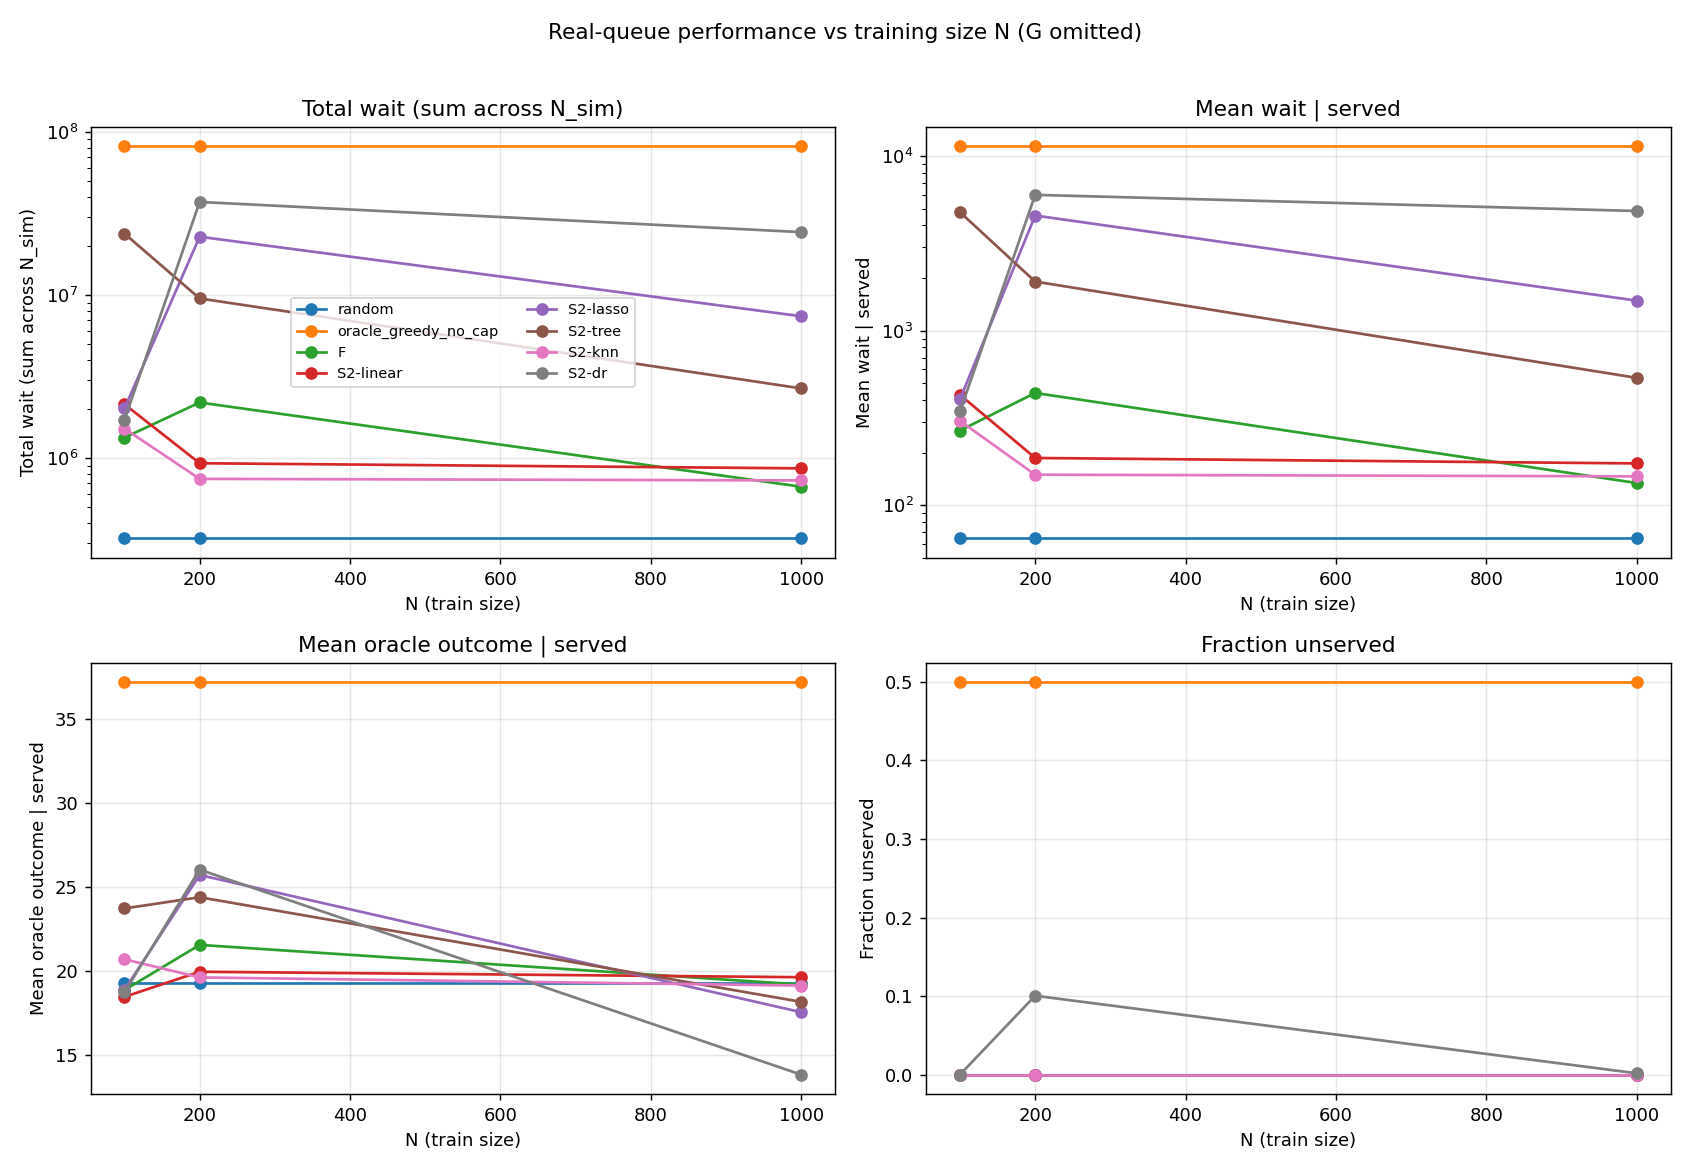

Values plotted in this chart, from the file beside it:
method, sim_seed, N_sim, total_wait, mean_wait_all, mean_wait_served, mean_oracle_outcome_served, num_unserved, frac_unserved, sim_wall_s, alloc_0, alloc_1, alloc_2, alloc_3, alloc_4, alloc_5, alloc_6, alloc_7, alloc_8, alloc_9, N
random, 0, 5000, 228471, 45.69, 45.69, 19.35, 0, 0.0, 0.06129, 0.0982, 0.1004, 0.1014, 0.1, 0.104, 0.0994, 0.0952, 0.095, 0.1006, 0.1058, 100
oracle_greedy_no_cap, 0, 5000, 81966900, 16393, 11454, 37.09, 2483, 0.4966, 0.04968, 0.0, 0.0, 0.0, 0.0, 0.0, 0.0, 0.0, 0.0, 0.0, 1.0, 100
F, 0, 5000, 1134466, 226.9, 226.9, 18.52, 0, 0.0, 0.06391, 0.1068, 0.076, 0.1148, 0.1022, 0.126, 0.1306, 0.109, 0.0682, 0.0914, 0.075, 100
S2-linear, 0, 5000, 1872209, 374.4, 374.4, 18.14, 0, 0.0, 0.04967, 0.1238, 0.1144, 0.1368, 0.079, 0.0588, 0.1054, 0.0536, 0.1592, 0.1012, 0.0678, 100
S2-lasso, 0, 5000, 1521423, 304.3, 304.3, 18.76, 0, 0.0, 0.04619, 0.1042, 0.0848, 0.1462, 0.0532, 0.1228, 0.1274, 0.0722, 0.1154, 0.0846, 0.0892, 100
S2-tree, 0, 5000, 23840901, 4768, 4768, 23.6, 0, 0.0, 0.04553, 0.0746, 0.0, 0.0, 0.0, 0.3312, 0.0934, 0.1076, 0.0, 0.3932, 0.0, 100
S2-knn, 0, 5000, 1605961, 321.2, 321.2, 20.9, 0, 0.0, 0.04632, 0.1058, 0.089, 0.0628, 0.067, 0.075, 0.1112, 0.123, 0.1448, 0.1268, 0.0946, 100
S2-dr, 0, 5000, 1351353, 270.3, 270.3, 18.69, 0, 0.0, 0.04698, 0.1112, 0.0866, 0.1434, 0.0578, 0.1328, 0.093, 0.0756, 0.1192, 0.0828, 0.0976, 100
random, 1, 5000, 408326, 81.67, 81.67, 19.15, 0, 0.0, 0.05308, 0.0994, 0.0972, 0.1022, 0.1066, 0.1074, 0.106, 0.0958, 0.0964, 0.0894, 0.0996, 100
oracle_greedy_no_cap, 1, 5000, 81557410, 16311, 11253, 37.22, 2490, 0.498, 0.04513, 0.0, 0.0, 0.0, 0.0, 0.0, 0.0, 0.0, 0.0, 0.0, 1.0, 100
F, 1, 5000, 1337250, 267.5, 267.5, 18.93, 0, 0.0, 0.05536, 0.091, 0.0792, 0.1062, 0.103, 0.1336, 0.1364, 0.1146, 0.0688, 0.0912, 0.076, 100
S2-linear, 1, 5000, 2159134, 431.8, 431.8, 18.65, 0, 0.0, 0.04605, 0.1232, 0.1024, 0.1342, 0.0726, 0.0642, 0.1106, 0.052, 0.1642, 0.1056, 0.071, 100
S2-lasso, 1, 5000, 2197316, 439.5, 439.5, 19.03, 0, 0.0, 0.04597, 0.0928, 0.0822, 0.1566, 0.0504, 0.119, 0.1366, 0.0714, 0.1138, 0.0886, 0.0886, 100
S2-tree, 1, 5000, 23231545, 4646, 4646, 23.61, 0, 0.0, 0.04555, 0.0802, 0.0, 0.0, 0.0, 0.3202, 0.0964, 0.1106, 0.0, 0.3926, 0.0, 100
S2-knn, 1, 5000, 1424679, 284.9, 284.9, 20.74, 0, 0.0, 0.04591, 0.1058, 0.0936, 0.0704, 0.0666, 0.0772, 0.1086, 0.1202, 0.1442, 0.1222, 0.0912, 100
S2-dr, 1, 5000, 2025932, 405.2, 405.2, 18.84, 0, 0.0, 0.04598, 0.1056, 0.0792, 0.1516, 0.056, 0.1376, 0.0996, 0.0726, 0.122, 0.0798, 0.096, 100
random, 2, 5000, 183754, 36.75, 36.75, 19.23, 0, 0.0, 0.05234, 0.1018, 0.0964, 0.1094, 0.1064, 0.096, 0.092, 0.101, 0.0982, 0.0982, 0.1006, 100
oracle_greedy_no_cap, 2, 5000, 82713715, 16543, 11553, 37.27, 2499, 0.4998, 0.04407, 0.0, 0.0, 0.0, 0.0, 0.0, 0.0, 0.0, 0.0, 0.0, 1.0, 100
F, 2, 5000, 1279323, 255.9, 255.9, 19.12, 0, 0.0, 0.05581, 0.0932, 0.0744, 0.1152, 0.0934, 0.1262, 0.1366, 0.117, 0.068, 0.099, 0.077, 100
S2-linear, 2, 5000, 2349657, 469.9, 469.9, 18.51, 0, 0.0, 0.04556, 0.1278, 0.1086, 0.1236, 0.0724, 0.0548, 0.1272, 0.0566, 0.168, 0.091, 0.07, 100
S2-lasso, 2, 5000, 2125500, 425.1, 425.1, 19.01, 0, 0.0, 0.04517, 0.0982, 0.0864, 0.1436, 0.0476, 0.1102, 0.1526, 0.076, 0.1146, 0.0878, 0.083, 100
S2-tree, 2, 5000, 24388315, 4878, 4878, 24.01, 0, 0.0, 0.04486, 0.0644, 0.0, 0.0, 0.0, 0.3274, 0.098, 0.1126, 0.0, 0.3976, 0.0, 100
S2-knn, 2, 5000, 1388884, 277.8, 277.8, 20.76, 0, 0.0, 0.04583, 0.105, 0.0968, 0.0628, 0.0688, 0.0692, 0.1148, 0.133, 0.1394, 0.1178, 0.0924, 100
S2-dr, 2, 5000, 1639020, 327.8, 327.8, 18.82, 0, 0.0, 0.04526, 0.105, 0.0902, 0.1402, 0.053, 0.1256, 0.1152, 0.0816, 0.121, 0.074, 0.0942, 100
random, 3, 5000, 451449, 90.29, 90.29, 19.45, 0, 0.0, 0.05249, 0.105, 0.0936, 0.0934, 0.1024, 0.096, 0.1046, 0.105, 0.1062, 0.094, 0.0998, 100
oracle_greedy_no_cap, 3, 5000, 81239204, 16248, 11307, 37.23, 2480, 0.496, 0.04388, 0.0, 0.0, 0.0, 0.0, 0.0, 0.0, 0.0, 0.0, 0.0, 1.0, 100
F, 3, 5000, 1632141, 326.4, 326.4, 18.9, 0, 0.0, 0.05443, 0.0942, 0.0812, 0.1066, 0.1046, 0.126, 0.1336, 0.1122, 0.0728, 0.0956, 0.0732, 100
S2-linear, 3, 5000, 2474927, 495, 495, 18.66, 0, 0.0, 0.0455, 0.1188, 0.1084, 0.1312, 0.0758, 0.058, 0.1038, 0.0618, 0.1712, 0.1072, 0.0638, 100
S2-lasso, 3, 5000, 2405651, 481.1, 481.1, 18.73, 0, 0.0, 0.04475, 0.1016, 0.0846, 0.1508, 0.0466, 0.1216, 0.139, 0.0778, 0.1138, 0.0842, 0.08, 100
S2-tree, 3, 5000, 24074956, 4815, 4815, 24, 0, 0.0, 0.04422, 0.0712, 0.0, 0.0, 0.0, 0.3144, 0.0952, 0.111, 0.0, 0.4082, 0.0, 100
S2-knn, 3, 5000, 1872869, 374.6, 374.6, 20.75, 0, 0.0, 0.04488, 0.1062, 0.0992, 0.0632, 0.0622, 0.071, 0.1124, 0.1258, 0.1504, 0.1202, 0.0894, 100
S2-dr, 3, 5000, 1968301, 393.7, 393.7, 18.68, 0, 0.0, 0.04523, 0.105, 0.092, 0.147, 0.0512, 0.1348, 0.1002, 0.081, 0.1216, 0.0762, 0.091, 100
random, 4, 5000, 339617, 67.92, 67.92, 19.28, 0, 0.0, 0.05363, 0.0996, 0.101, 0.0946, 0.1014, 0.1022, 0.1014, 0.1008, 0.1044, 0.0954, 0.0992, 100
oracle_greedy_no_cap, 4, 5000, 82082118, 16416, 11384, 37.17, 2530, 0.506, 0.04496, 0.0, 0.0, 0.0, 0.0, 0.0, 0.0, 0.0, 0.0, 0.0, 1.0, 100
F, 4, 5000, 1301879, 260.4, 260.4, 18.9, 0, 0.0, 0.05527, 0.094, 0.0802, 0.111, 0.0966, 0.1304, 0.1242, 0.1176, 0.0714, 0.0978, 0.0768, 100
S2-linear, 4, 5000, 1854469, 370.9, 370.9, 18.4, 0, 0.0, 0.04573, 0.1146, 0.11, 0.1386, 0.0782, 0.0678, 0.1068, 0.0546, 0.1608, 0.098, 0.0706, 100
S2-lasso, 4, 5000, 1841804, 368.4, 368.4, 18.9, 0, 0.0, 0.04546, 0.0994, 0.0906, 0.1464, 0.0518, 0.1136, 0.1332, 0.0736, 0.1108, 0.0892, 0.0914, 100
S2-tree, 4, 5000, 23600665, 4720, 4720, 23.46, 0, 0.0, 0.04456, 0.0806, 0.0, 0.0, 0.0, 0.3234, 0.0972, 0.1104, 0.0, 0.3884, 0.0, 100
S2-knn, 4, 5000, 1302336, 260.5, 260.5, 20.39, 0, 0.0, 0.04464, 0.1048, 0.105, 0.0712, 0.0658, 0.0732, 0.1108, 0.119, 0.135, 0.1206, 0.0946, 100
S2-dr, 4, 5000, 1616208, 323.2, 323.2, 18.67, 0, 0.0, 0.04553, 0.1122, 0.0902, 0.1454, 0.059, 0.122, 0.0932, 0.0778, 0.1224, 0.075, 0.1028, 100
random, 0, 5000, 228471, 45.69, 45.69, 19.35, 0, 0.0, 0.05825, 0.0982, 0.1004, 0.1014, 0.1, 0.104, 0.0994, 0.0952, 0.095, 0.1006, 0.1058, 200
oracle_greedy_no_cap, 0, 5000, 81966900, 16393, 11454, 37.09, 2483, 0.4966, 0.04894, 0.0, 0.0, 0.0, 0.0, 0.0, 0.0, 0.0, 0.0, 0.0, 1.0, 200
F, 0, 5000, 2124694, 424.9, 424.9, 21.35, 0, 0.0, 0.06612, 0.0544, 0.0748, 0.0872, 0.1106, 0.0632, 0.1292, 0.1364, 0.1324, 0.1284, 0.0834, 200
S2-linear, 0, 5000, 801783, 160.4, 160.4, 19.79, 0, 0.0, 0.06361, 0.088, 0.118, 0.0962, 0.0562, 0.1058, 0.115, 0.1022, 0.096, 0.115, 0.1076, 200
S2-lasso, 0, 5000, 23379740, 4676, 4676, 25.83, 0, 0.0, 0.04894, 0.0948, 0.114, 0.0, 0.1164, 0.0, 0.0, 0.102, 0.0, 0.0956, 0.4772, 200
S2-tree, 0, 5000, 9366299, 1873, 1873, 24.32, 0, 0.0, 0.04549, 0.079, 0.034, 0.0902, 0.0472, 0.0398, 0.0648, 0.1836, 0.0448, 0.2984, 0.1182, 200
S2-knn, 0, 5000, 777606, 155.5, 155.5, 19.52, 0, 0.0, 0.04617, 0.1356, 0.1038, 0.0462, 0.0738, 0.1312, 0.1026, 0.1, 0.1092, 0.097, 0.1006, 200
S2-dr, 0, 5000, 37196645, 7439, 6048, 26.12, 479, 0.0958, 0.04599, 0.063, 0.1226, 0.0, 0.112, 0.0, 0.0, 0.1032, 0.0, 0.0, 0.5992, 200
random, 1, 5000, 408326, 81.67, 81.67, 19.15, 0, 0.0, 0.05416, 0.0994, 0.0972, 0.1022, 0.1066, 0.1074, 0.106, 0.0958, 0.0964, 0.0894, 0.0996, 200
oracle_greedy_no_cap, 1, 5000, 81557410, 16311, 11253, 37.22, 2490, 0.498, 0.04628, 0.0, 0.0, 0.0, 0.0, 0.0, 0.0, 0.0, 0.0, 0.0, 1.0, 200
F, 1, 5000, 2041072, 408.2, 408.2, 21.49, 0, 0.0, 0.05561, 0.0506, 0.0714, 0.0914, 0.1248, 0.0598, 0.1252, 0.122, 0.1364, 0.1322, 0.0862, 200
S2-linear, 1, 5000, 1000030, 200, 200, 20.26, 0, 0.0, 0.04612, 0.0858, 0.1056, 0.099, 0.0492, 0.1092, 0.1198, 0.107, 0.0974, 0.1092, 0.1178, 200
S2-lasso, 1, 5000, 22442136, 4488, 4488, 25.79, 0, 0.0, 0.04574, 0.0968, 0.1156, 0.0, 0.1176, 0.0, 0.0, 0.0958, 0.0, 0.1016, 0.4726, 200
S2-tree, 1, 5000, 9958599, 1992, 1992, 24.42, 0, 0.0, 0.04588, 0.082, 0.0328, 0.0958, 0.044, 0.0398, 0.0598, 0.1754, 0.0416, 0.309, 0.1198, 200
S2-knn, 1, 5000, 927658, 185.5, 185.5, 19.63, 0, 0.0, 0.04579, 0.1354, 0.1038, 0.0472, 0.0742, 0.1272, 0.1054, 0.0928, 0.1086, 0.1002, 0.1052, 200
S2-dr, 1, 5000, 36473761, 7295, 5922, 25.91, 469, 0.0938, 0.04545, 0.0682, 0.1264, 0.0, 0.113, 0.0, 0.0, 0.0966, 0.0, 0.0, 0.5958, 200
random, 2, 5000, 183754, 36.75, 36.75, 19.23, 0, 0.0, 0.05281, 0.1018, 0.0964, 0.1094, 0.1064, 0.096, 0.092, 0.101, 0.0982, 0.0982, 0.1006, 200
oracle_greedy_no_cap, 2, 5000, 82713715, 16543, 11553, 37.27, 2499, 0.4998, 0.04464, 0.0, 0.0, 0.0, 0.0, 0.0, 0.0, 0.0, 0.0, 0.0, 1.0, 200
F, 2, 5000, 2163684, 432.7, 432.7, 21.77, 0, 0.0, 0.05726, 0.0556, 0.0686, 0.0836, 0.111, 0.059, 0.1258, 0.137, 0.1368, 0.1382, 0.0844, 200
S2-linear, 2, 5000, 567458, 113.5, 113.5, 20.04, 0, 0.0, 0.0611, 0.0854, 0.112, 0.0984, 0.0552, 0.1002, 0.1208, 0.115, 0.0976, 0.1126, 0.1028, 200
... 60 more rows
